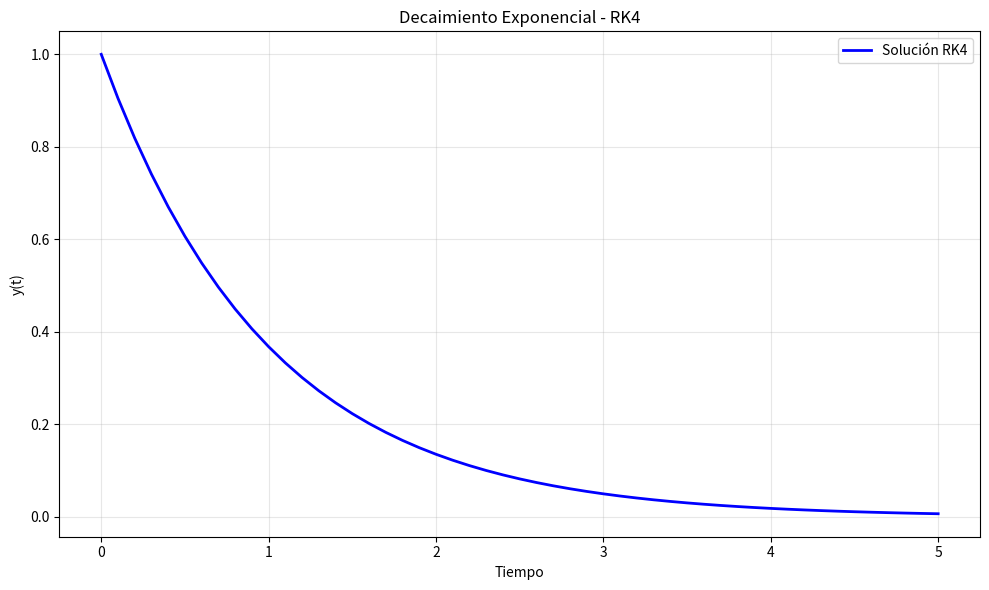
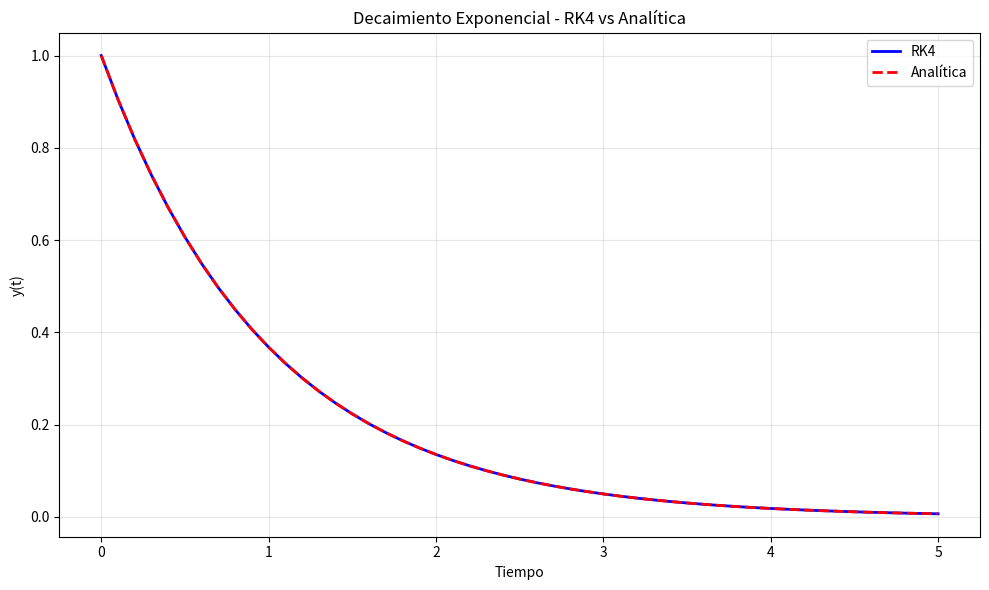
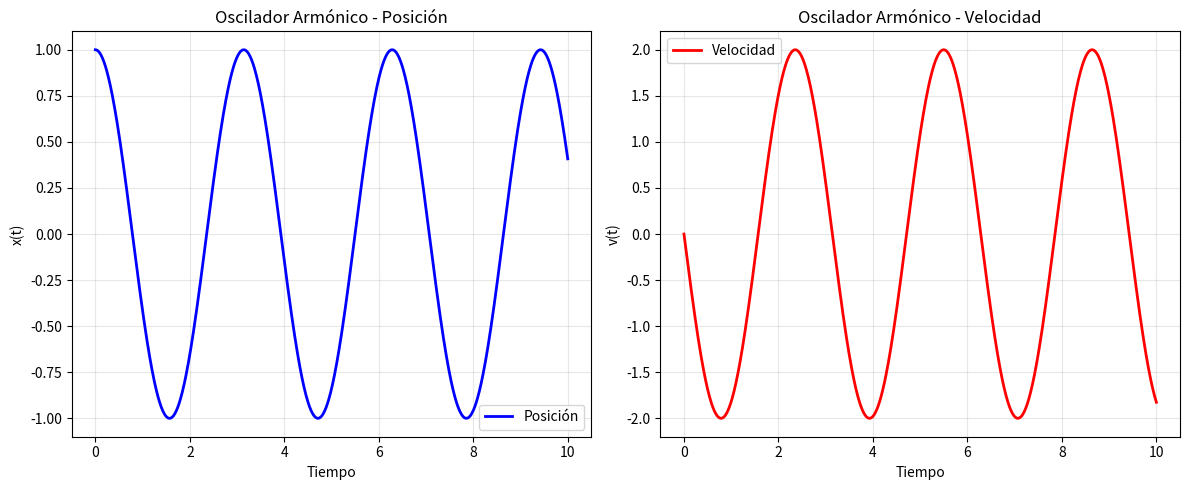
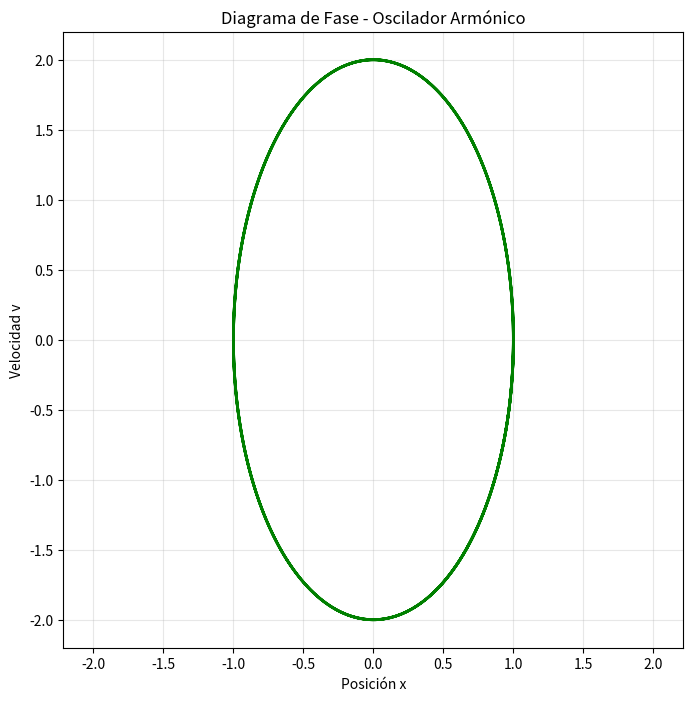

Here is the Python script that generated these plots, in order:
# Script de métodos numéricos
# Especialidad: Ingeniería / Métodos Numéricos
# Implementación del método de Runge-Kutta de 4to orden para resolver EDOs

import numpy as np
import matplotlib.pyplot as plt
from typing import Callable

class MetodoRungeKutta:
    """
    Clase para implementar el método de Runge-Kutta de 4to orden
    para resolver ecuaciones diferenciales ordinarias (EDOs)
    """
    
    def __init__(self):
        """Inicializa el método de Runge-Kutta."""
        self.historial_soluciones = []
        self.historial_tiempos = []
    
    def runge_kutta_4(self, f: Callable, y0: float, t0: float, tf: float, h: float) -> tuple:
        """
        Implementa el método de Runge-Kutta de 4to orden.
        
        Args:
            f: Función que define la EDO dy/dt = f(t, y)
            y0: Condición inicial y(t0)
            t0: Tiempo inicial
            tf: Tiempo final
            h: Paso de integración
            
        Returns:
            tuple: (tiempos, soluciones)
        """
        # Inicializar arrays
        n_steps = int((tf - t0) / h) + 1
        t = np.linspace(t0, tf, n_steps)
        y = np.zeros(n_steps)
        y[0] = y0
        
        # Método de Runge-Kutta de 4to orden
        for i in range(n_steps - 1):
            k1 = f(t[i], y[i])
            k2 = f(t[i] + h/2, y[i] + h*k1/2)
            k3 = f(t[i] + h/2, y[i] + h*k2/2)
            k4 = f(t[i] + h, y[i] + h*k3)
            
            y[i+1] = y[i] + (h/6) * (k1 + 2*k2 + 2*k3 + k4)
        
        self.historial_tiempos = t
        self.historial_soluciones = y
        return t, y
    
    def resolver_sistema_edos(self, f_sistema: Callable, y0: np.ndarray, t0: float, 
                            tf: float, h: float) -> tuple:
        """
        Resuelve un sistema de EDOs usando Runge-Kutta de 4to orden.
        
        Args:
            f_sistema: Función que define el sistema de EDOs
            y0: Vector de condiciones iniciales
            t0: Tiempo inicial
            tf: Tiempo final
            h: Paso de integración
            
        Returns:
            tuple: (tiempos, soluciones)
        """
        n_steps = int((tf - t0) / h) + 1
        t = np.linspace(t0, tf, n_steps)
        n_variables = len(y0)
        y = np.zeros((n_steps, n_variables))
        y[0] = y0
        
        for i in range(n_steps - 1):
            k1 = f_sistema(t[i], y[i])
            k2 = f_sistema(t[i] + h/2, y[i] + h*k1/2)
            k3 = f_sistema(t[i] + h/2, y[i] + h*k2/2)
            k4 = f_sistema(t[i] + h, y[i] + h*k3)
            
            y[i+1] = y[i] + (h/6) * (k1 + 2*k2 + 2*k3 + k4)
        
        return t, y
    
    def visualizar_solucion(self, titulo: str = "Solución EDO - Método Runge-Kutta"):
        """
        Visualiza la solución obtenida.
        
        Args:
            titulo: Título del gráfico
        """
        if len(self.historial_tiempos) == 0:
            print("No hay solución para visualizar. Ejecute primero el método.")
            return
        
        plt.figure(figsize=(10, 6))
        plt.plot(self.historial_tiempos, self.historial_soluciones, 'b-', linewidth=2, label='Solución RK4')
        plt.xlabel('Tiempo')
        plt.ylabel('y(t)')
        plt.title(titulo)
        plt.grid(True, alpha=0.3)
        plt.legend()
        plt.tight_layout()
        plt.show()
    
    def comparar_con_analitica(self, solucion_analitica: Callable, titulo: str = "Comparación RK4 vs Analítica"):
        """
        Compara la solución numérica con la solución analítica.
        
        Args:
            solucion_analitica: Función que proporciona la solución analítica
            titulo: Título del gráfico
        """
        if len(self.historial_tiempos) == 0:
            print("No hay solución numérica para comparar.")
            return
        
        y_analitica = solucion_analitica(self.historial_tiempos)
        
        plt.figure(figsize=(10, 6))
        plt.plot(self.historial_tiempos, self.historial_soluciones, 'b-', linewidth=2, label='RK4')
        plt.plot(self.historial_tiempos, y_analitica, 'r--', linewidth=2, label='Analítica')
        plt.xlabel('Tiempo')
        plt.ylabel('y(t)')
        plt.title(titulo)
        plt.grid(True, alpha=0.3)
        plt.legend()
        plt.tight_layout()
        plt.show()
        
        # Calcular error
        error = np.abs(self.historial_soluciones - y_analitica)
        error_max = np.max(error)
        error_medio = np.mean(error)
        
        print(f"Error máximo: {error_max:.6f}")
        print(f"Error medio: {error_medio:.6f}")

# Ejemplos de uso
def ejemplo_edo_simple():
    """Ejemplo: Resolver dy/dt = -y con y(0) = 1"""
    print("=== Ejemplo: EDO Simple dy/dt = -y ===")
    
    # Definir la EDO
    def f(t, y):
        return -y
    
    # Solución analítica
    def y_analitica(t):
        return np.exp(-t)
    
    # Configurar parámetros
    y0 = 1.0
    t0 = 0.0
    tf = 5.0
    h = 0.1
    
    # Resolver con RK4
    rk = MetodoRungeKutta()
    t, y = rk.runge_kutta_4(f, y0, t0, tf, h)
    
    # Visualizar resultados
    rk.visualizar_solucion("Decaimiento Exponencial - RK4")
    rk.comparar_con_analitica(y_analitica, "Decaimiento Exponencial - RK4 vs Analítica")
    
    return t, y

def ejemplo_sistema_edos():
    """Ejemplo: Sistema de EDOs - Oscilador armónico"""
    print("\n=== Ejemplo: Sistema de EDOs - Oscilador Armónico ===")
    
    # Sistema: dx/dt = v, dv/dt = -ω²x
    omega = 2.0  # Frecuencia angular
    
    def sistema_oscilador(t, y):
        x, v = y
        return np.array([v, -omega**2 * x])
    
    # Condiciones iniciales: x(0) = 1, v(0) = 0
    y0 = np.array([1.0, 0.0])
    t0 = 0.0
    tf = 10.0
    h = 0.01
    
    # Resolver
    rk = MetodoRungeKutta()
    t, y = rk.resolver_sistema_edos(sistema_oscilador, y0, t0, tf, h)
    
    # Visualizar
    plt.figure(figsize=(12, 5))
    
    plt.subplot(1, 2, 1)
    plt.plot(t, y[:, 0], 'b-', linewidth=2, label='Posición')
    plt.xlabel('Tiempo')
    plt.ylabel('x(t)')
    plt.title('Oscilador Armónico - Posición')
    plt.grid(True, alpha=0.3)
    plt.legend()
    
    plt.subplot(1, 2, 2)
    plt.plot(t, y[:, 1], 'r-', linewidth=2, label='Velocidad')
    plt.xlabel('Tiempo')
    plt.ylabel('v(t)')
    plt.title('Oscilador Armónico - Velocidad')
    plt.grid(True, alpha=0.3)
    plt.legend()
    
    plt.tight_layout()
    plt.show()
    
    # Diagrama de fase
    plt.figure(figsize=(8, 8))
    plt.plot(y[:, 0], y[:, 1], 'g-', linewidth=2)
    plt.xlabel('Posición x')
    plt.ylabel('Velocidad v')
    plt.title('Diagrama de Fase - Oscilador Armónico')
    plt.grid(True, alpha=0.3)
    plt.axis('equal')
    plt.show()
    
    return t, y

if __name__ == "__main__":
    # Ejecutar ejemplos
    ejemplo_edo_simple()
    ejemplo_sistema_edos()
